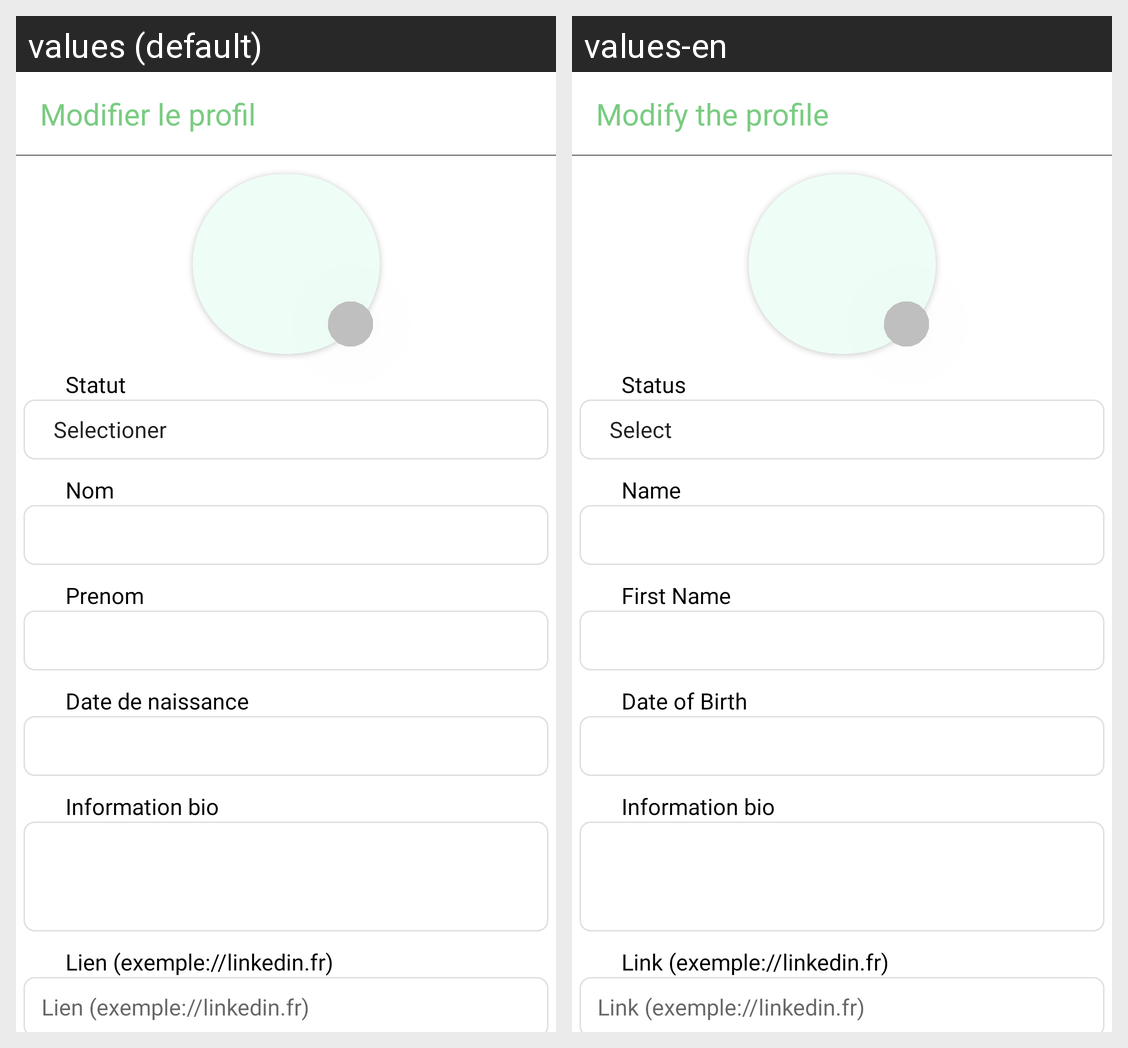

Locale-by-locale string values for the Android screen shown in this grid:
Android screen res/layout/fragment_edit_account.xml rendered under 2 locales, left to right: values (default), values-en. Device: Nexus 5 (rendered at 1080×1920; each locale shown at half size, 540×960, under a caption strip naming it); theme Theme.SocialMedia.
Strings drawn on this screen, with the default value and each locale's value (text and hints the layout hard-codes, and strings that could not be matched under every locale, appear in the picture but are not listed):

edit_account_name
  values: Nom
  values-en: Name

edit_account_firstname
  values: Prenom
  values-en: First Name

edit_account_birthday
  values: Date de naissance
  values-en: Date of Birth

edit_account_bio_information
  values: Information bio
  values-en: Information bio

edit_account_link_linkedin
  values: Lien (exemple://linkedin.fr)
  values-en: Link (exemple://linkedin.fr)
